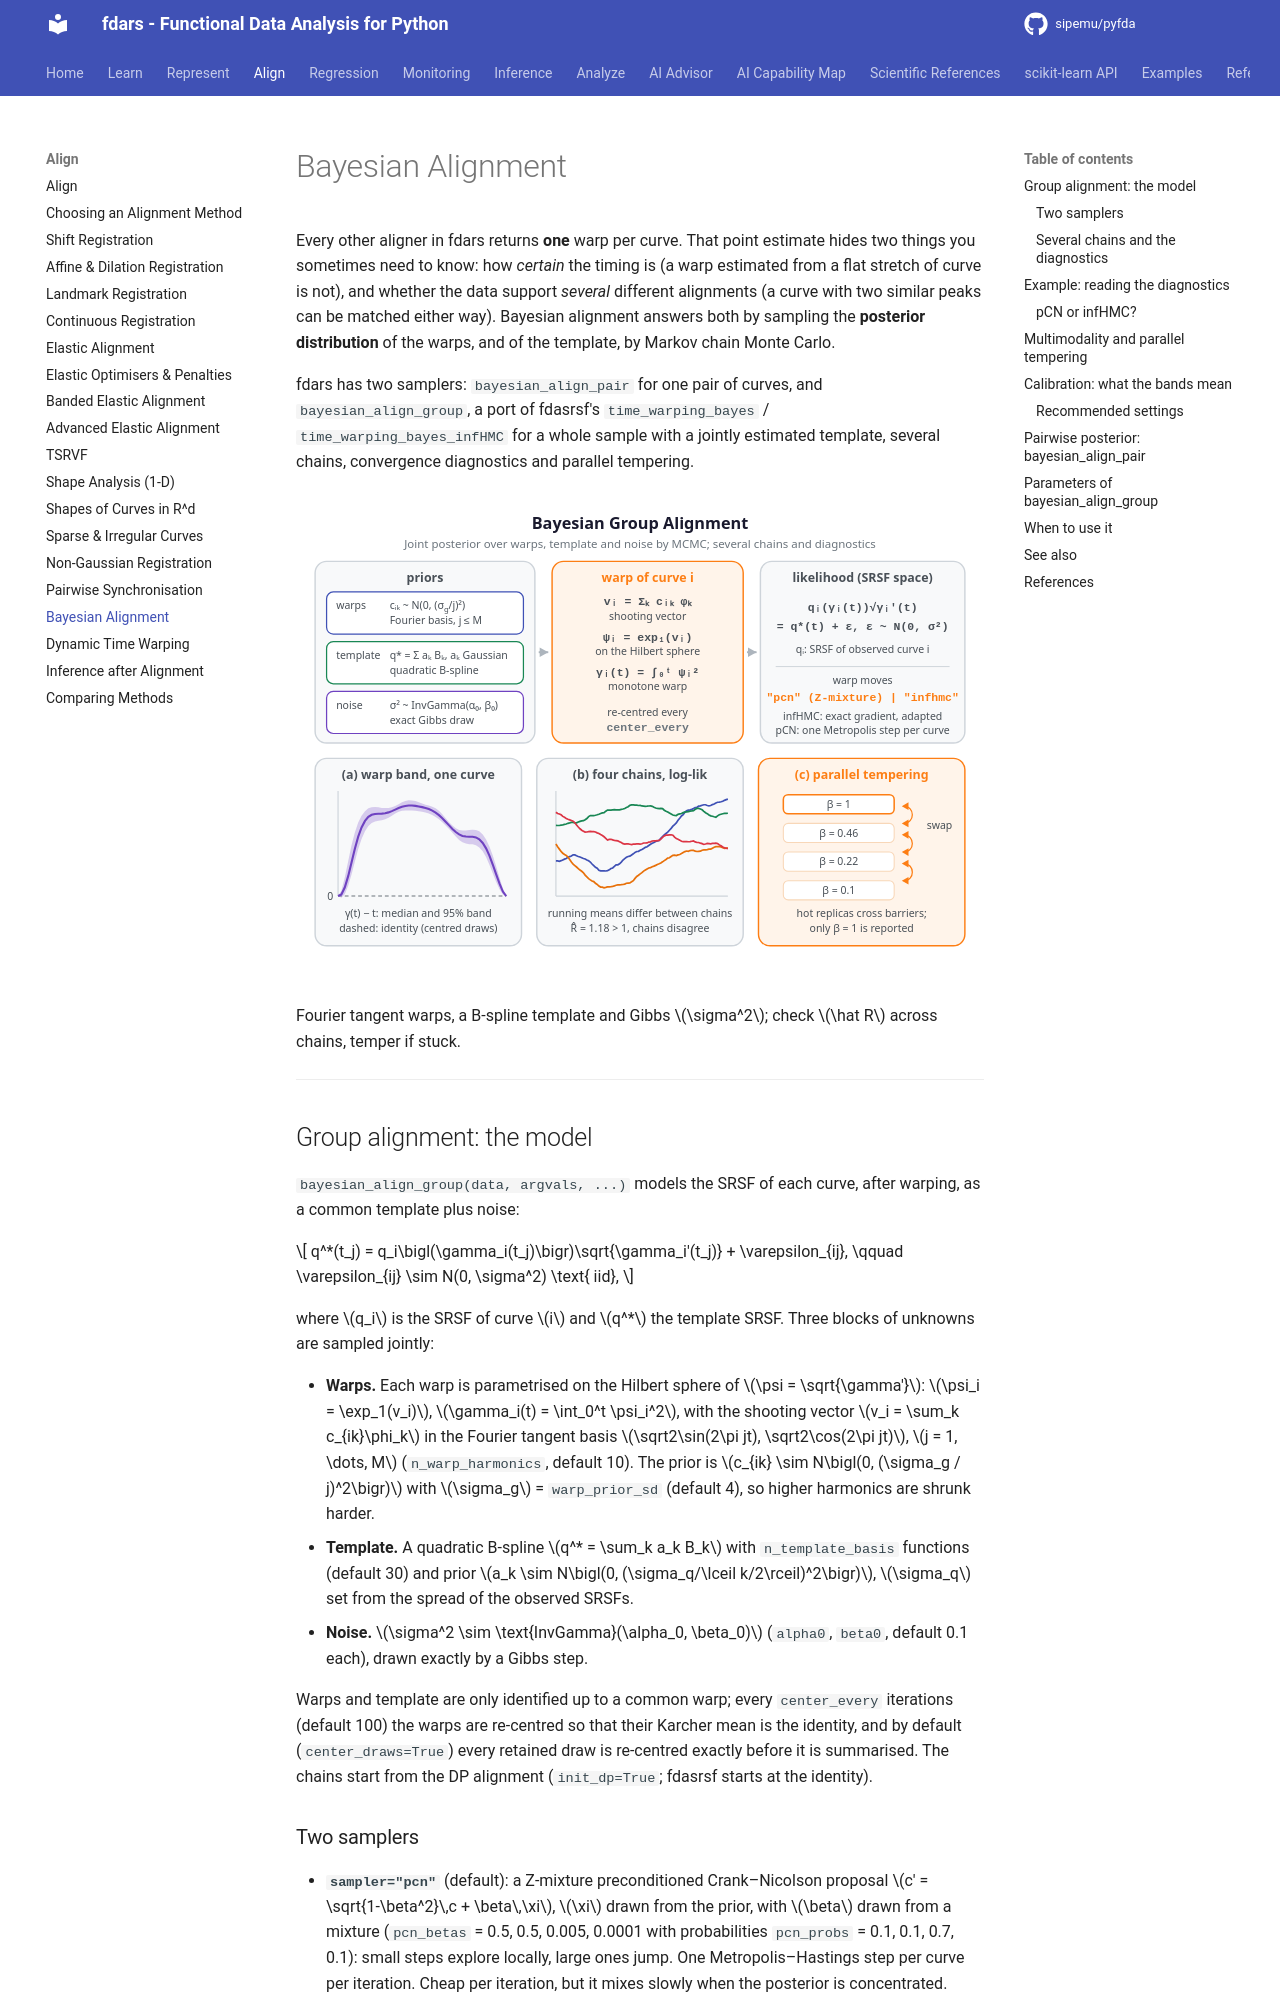

repository: sipemu/pyfda · page: align/bayesian-alignment/index.html · generator: mkdocs

# Bayesian Alignment

Every other aligner in fdars returns **one** warp per curve. That point estimate hides two things you sometimes need to know: how *certain* the timing is (a warp estimated from a flat stretch of curve is not), and whether the data support *several* different alignments (a curve with two similar peaks can be matched either way). Bayesian alignment answers both by sampling the **posterior distribution** of the warps, and of the template, by Markov chain Monte Carlo.

fdars has two samplers: `bayesian_align_pair` for one pair of curves, and `bayesian_align_group`, a port of fdasrsf's `time_warping_bayes` / `time_warping_bayes_infHMC` for a whole sample with a jointly estimated template, several chains, convergence diagnostics and parallel tempering.

![Bayesian Group Alignment — concept diagram](../assets/diagrams/bayesian-alignment.svg){ .fdars-diagram }

Fourier tangent warps, a B-spline template and Gibbs $\sigma^2$; check $\hat R$ across chains, temper if stuck.

---

## Group alignment: the model

`bayesian_align_group(data, argvals, ...)` models the SRSF of each curve, after warping, as a common template plus noise:

$$
q^*(t_j) = q_i\bigl(\gamma_i(t_j)\bigr)\sqrt{\gamma_i'(t_j)} + \varepsilon_{ij}, \qquad \varepsilon_{ij} \sim N(0, \sigma^2) \text{ iid},
$$

where $q_i$ is the SRSF of curve $i$ and $q^*$ the template SRSF. Three blocks of unknowns are sampled jointly:

- **Warps.** Each warp is parametrised on the Hilbert sphere of $\psi = \sqrt{\gamma'}$: $\psi_i = \exp_1(v_i)$, $\gamma_i(t) = \int_0^t \psi_i^2$, with the shooting vector $v_i = \sum_k c_{ik}\phi_k$ in the Fourier tangent basis $\sqrt2\sin(2\pi jt), \sqrt2\cos(2\pi jt)$, $j = 1, \dots, M$ (`n_warp_harmonics`, default 10). The prior is $c_{ik} \sim N\bigl(0, (\sigma_g / j)^2\bigr)$ with $\sigma_g$ = `warp_prior_sd` (default 4), so higher harmonics are shrunk harder.
- **Template.** A quadratic B-spline $q^* = \sum_k a_k B_k$ with `n_template_basis` functions (default 30) and prior $a_k \sim N\bigl(0, (\sigma_q/\lceil k/2\rceil)^2\bigr)$, $\sigma_q$ set from the spread of the observed SRSFs.
- **Noise.** $\sigma^2 \sim \text{InvGamma}(\alpha_0, \beta_0)$ (`alpha0`, `beta0`, default 0.1 each), drawn exactly by a Gibbs step.

Warps and template are only identified up to a common warp; every `center_every` iterations (default 100) the warps are re-centred so that their Karcher mean is the identity, and by default (`center_draws=True`) every retained draw is re-centred exactly before it is summarised. The chains start from the DP alignment (`init_dp=True`; fdasrsf starts at the identity).
